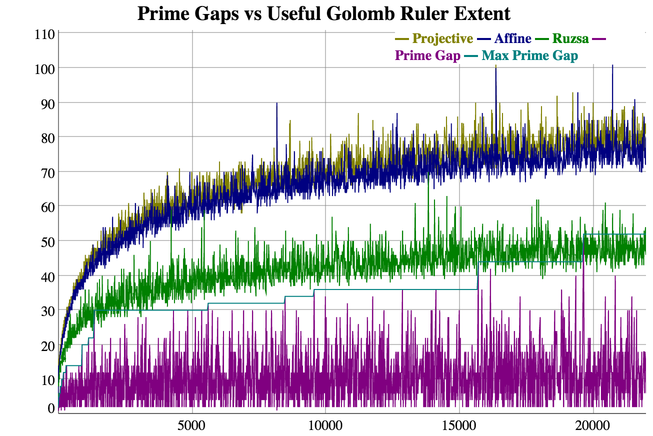

Data behind this chart, as committed beside it:
n, Projective, Affine, Ruzsa, Prime Gap, Max Prime Gap
7, 4, 3, 2, 2, 2
8, 5, 4, , 1, 2
9, 6, 5, , 1, 2
11, 7, 6, 5, 2, 2
13, 8, 7, 6, 2, 2
16, 10, 9, , 3, 3
17, 10, 9, 8, 1, 3
19, 11, 10, 9, 2, 3
23, 13, 12, 9, 4, 4
25, 13, 13, , 2, 4
27, 14, 13, , 2, 4
29, 16, 12, 8, 2, 4
31, 15, 13, 9, 2, 4
32, 14, 14, , 1, 4
37, 14, 13, 9, 5, 5
41, 14, 13, 10, 4, 5
43, 15, 13, 11, 2, 5
47, 15, 14, 11, 4, 5
49, 15, 14, , 2, 5
53, 15, 14, 12, 4, 5
59, 17, 15, 11, 6, 6
61, 16, 15, 10, 2, 6
64, 14, 13, , 3, 6
67, 17, 15, 12, 3, 6
71, 17, 16, 14, 4, 6
73, 17, 16, 14, 2, 6
79, 18, 16, 13, 6, 6
81, 18, 16, , 2, 6
83, 18, 16, 15, 2, 6
89, 18, 18, 15, 6, 6
97, 20, 18, 13, 8, 8
101, 20, 18, 12, 4, 8
103, 19, 18, 15, 2, 8
107, 20, 17, 15, 4, 8
109, 20, 18, 12, 2, 8
113, 19, 19, 15, 4, 8
121, 19, 18, , 8, 8
125, 20, 18, , 4, 8
127, 20, 20, 15, 2, 8
128, 22, 20, , 1, 8
131, 21, 20, 16, 3, 8
137, 21, 20, 17, 6, 8
139, 21, 19, 16, 2, 8
149, 22, 19, 16, 10, 10
151, 21, 20, 15, 2, 10
157, 23, 21, 17, 6, 10
163, 23, 22, 18, 6, 10
167, 23, 22, 16, 4, 10
169, 24, 20, , 2, 10
173, 24, 21, 14, 4, 10
179, 23, 23, 16, 6, 10
181, 24, 23, 17, 2, 10
191, 24, 23, 19, 10, 10
193, 25, 22, 18, 2, 10
197, 24, 22, 19, 4, 10
199, 24, 22, 16, 2, 10
211, 26, 23, 15, 12, 12
223, 25, 24, 19, 12, 12
227, 25, 24, 19, 4, 12
229, 25, 23, 19, 2, 12
... 2,466 more rows
